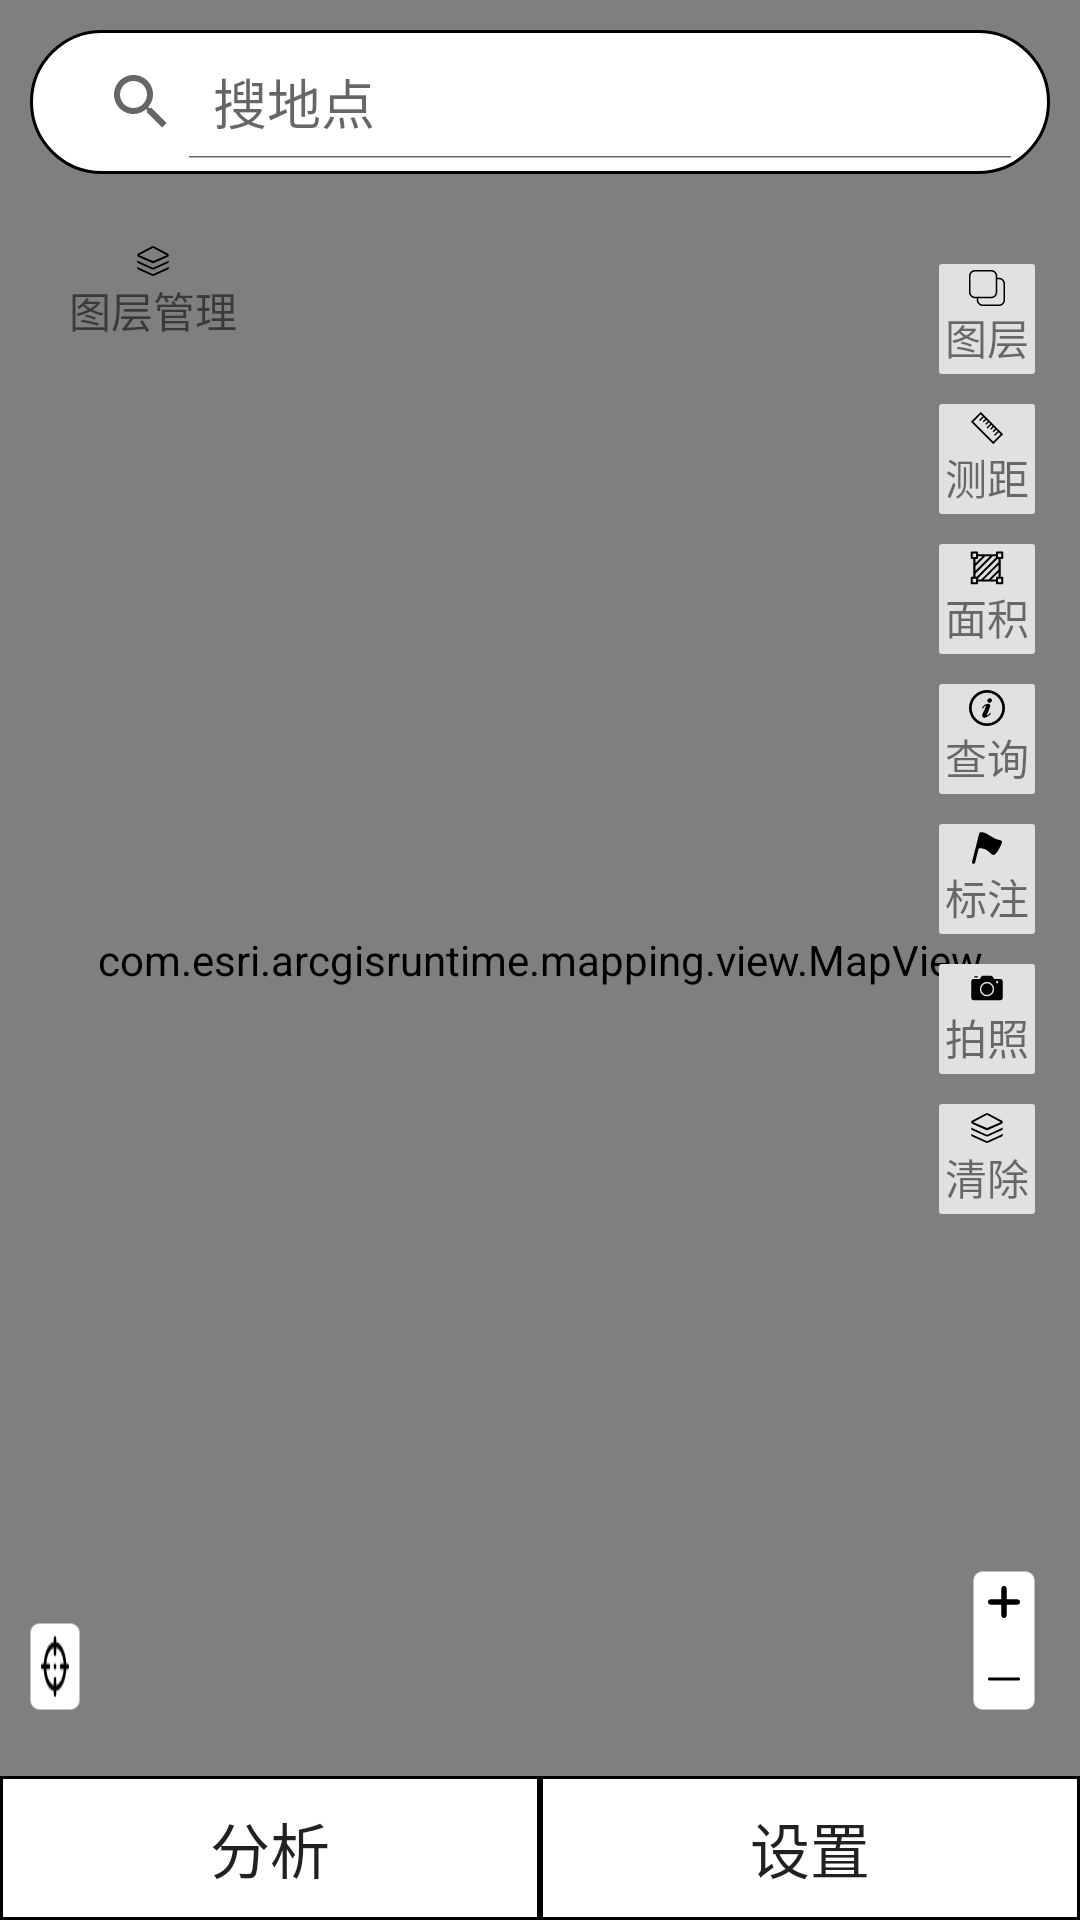

Here is an Android app screen rendered from its layout file. Give the layout XML and the strings, colors and styles it references.
<!-- AndroidManifest.xml: application theme AppTheme -->
<!-- res/layout/activity_map.xml -->
<RelativeLayout xmlns:android="http://schemas.android.com/apk/res/android"
    android:layout_width="fill_parent"
    android:layout_height="fill_parent"
    android:background="@color/transparency"
    android:orientation="vertical">

    <RelativeLayout
        android:id="@+id/lLayMapView"
        android:layout_width="match_parent"
        android:layout_height="match_parent"
        android:layout_alignParentTop="true"
        android:layout_alignTop="@+id/lLayButton"
        android:orientation="vertical" >

        <com.esri.arcgisruntime.mapping.view.MapView
            android:id="@+id/mapView"
            android:layout_width="fill_parent"
            android:layout_height="fill_parent" >
        </com.esri.arcgisruntime.mapping.view.MapView>

        <LinearLayout
            android:id="@+id/lLay_search"
            android:layout_width="match_parent"
            android:layout_height="wrap_content"
            android:layout_alignParentTop="true"
            android:layout_gravity="center_horizontal"
            android:layout_margin="10dp"
            android:orientation="vertical">

            <SearchView
                android:id="@+id/search"
                android:layout_width="match_parent"
                android:layout_height="wrap_content"
                android:background="@drawable/map_search_bg"
                android:queryHint="搜地点"
                android:iconifiedByDefault="false"
                android:textColorHint="@color/black"/>
        </LinearLayout>

        <LinearLayout
            android:layout_width="wrap_content"
            android:layout_height="wrap_content"
            android:layout_below="@+id/lLay_search"
            android:layout_alignParentLeft="true"
            android:layout_gravity="center_horizontal"
            android:layout_marginTop="10dp"
            android:layout_marginLeft="10dp"
            android:paddingLeft="10dp"
            android:orientation="vertical">

            <TextView
                android:id="@+id/lVi_layer_manager"
                android:layout_width="wrap_content"
                android:layout_height="wrap_content"
                android:layout_alignParentLeft="true"
                android:layout_below="@+id/lLay_search"
                android:background="@drawable/layermanage"
                android:drawableTop="@drawable/map_layer_manager"
                android:padding="3dp"
                android:text="图层管理" />


            <ExpandableListView
                android:id="@+id/lVi_layers"
                android:layout_width="150dp"
                android:layout_height="350dp"
                android:layout_alignParentLeft="true"
                android:layout_below="@+id/lLay_search"
                android:layout_marginTop="10dp"
                android:background="@drawable/map_layer_bg"
                android:fadeScrollbars="false"
                android:scrollingCache="false"
                android:overScrollMode="never"
                android:divider="@null"
                android:dividerHeight="0dip"
                android:cacheColorHint="@null"
                android:fadingEdge="none"
                android:groupIndicator="@null"
                android:childIndicator="@null"
                android:listSelector="#00000000"
                android:childDivider="@null"
                android:transcriptMode="disabled"
                android:visibility="gone">
            </ExpandableListView>
        </LinearLayout>

        <LinearLayout
            android:layout_width="wrap_content"
            android:layout_height="wrap_content"
            android:layout_alignParentRight="true"
            android:layout_below="@+id/lLay_search"
            android:layout_gravity="center_horizontal"
            android:layout_marginRight="10dp"
            android:layout_marginTop="10dp"

            android:background="@drawable/toolbarborder"
            android:orientation="vertical"
            android:paddingBottom="10dp"
            android:paddingLeft="5dp"
            android:paddingRight="5dp"
            android:paddingTop="10dp">

            <TextView
                android:id="@+id/tvLayer"
                android:layout_width="wrap_content"
                android:layout_height="wrap_content"
                android:background="@drawable/txt_shade_state"
                android:drawableTop="@drawable/map_layer"
                android:padding="2dp"
                android:text="图层" />

            <TextView
                android:id="@+id/tvDistance"
                android:layout_width="wrap_content"
                android:layout_height="wrap_content"
                android:layout_marginTop="10dp"
                android:background="@drawable/txt_shade_state"
                android:drawableTop="@drawable/map_distance"
                android:padding="2dp"
                android:text="测距" />

            <TextView
                android:id="@+id/tvArea"
                android:layout_width="wrap_content"
                android:layout_height="wrap_content"
                android:layout_marginTop="10dp"
                android:background="@drawable/txt_shade_state"
                android:drawableTop="@drawable/map_area"
                android:padding="2dp"
                android:text="面积" />

            <TextView
                android:id="@+id/tvQuery"
                android:layout_width="wrap_content"
                android:layout_height="wrap_content"
                android:layout_marginTop="10dp"
                android:background="@drawable/txt_shade_state"
                android:drawableTop="@drawable/map_query"
                android:padding="2dp"
                android:text="查询" />

            <TextView
                android:id="@+id/tvLabel"
                android:layout_width="wrap_content"
                android:layout_height="wrap_content"
                android:layout_marginTop="10dp"
                android:background="@drawable/txt_shade_state"
                android:drawableTop="@drawable/map_label"
                android:padding="2dp"
                android:text="标注" />

            <TextView
                android:id="@+id/tvPhoto"
                android:layout_width="wrap_content"
                android:layout_height="wrap_content"
                android:layout_marginTop="10dp"
                android:background="@drawable/txt_shade_state"
                android:drawableTop="@drawable/map_phone"
                android:padding="2dp"
                android:text="拍照" />

            <TextView
                android:id="@+id/tvDelete"
                android:layout_width="wrap_content"
                android:layout_height="wrap_content"
                android:layout_marginTop="10dp"
                android:background="@drawable/txt_shade_state"
                android:drawableTop="@drawable/map_layer_manager"
                android:padding="2dp"
                android:text="清除" />
        </LinearLayout>

        <LinearLayout
            android:layout_width="wrap_content"
            android:layout_height="wrap_content"
            android:layout_alignParentBottom="true"
            android:layout_alignParentLeft="true"
            android:layout_gravity="center_horizontal"
            android:layout_marginBottom="70dp"
            android:layout_marginLeft="10dp"
            android:background="@drawable/zoomborder"
            android:orientation="vertical"
            android:padding="3dp">
            <TextView
                android:id="@+id/tvLocation"
                android:layout_width="wrap_content"
                android:layout_height="wrap_content"
                android:padding="2dp"
                android:background="@drawable/map_location" />
        </LinearLayout>

        <LinearLayout
            android:layout_width="wrap_content"
            android:layout_height="wrap_content"
            android:layout_alignParentBottom="true"
            android:layout_alignParentRight="true"
            android:layout_gravity="center_horizontal"
            android:layout_marginBottom="70dp"
            android:layout_marginRight="15dp"
            android:background="@drawable/zoomborder"
            android:orientation="vertical"
            android:padding="5dp">

            <ImageView
                android:id="@+id/tvzoomin"
                android:layout_width="wrap_content"
                android:layout_height="wrap_content"
                android:src="@drawable/map_zoom_in" />

            <ImageView
                android:id="@+id/tvzoomout"
                android:layout_width="wrap_content"
                android:layout_height="wrap_content"
                android:layout_marginTop="15dp"
                android:src="@drawable/map_zoom_out" />
        </LinearLayout>

    </RelativeLayout>

    <LinearLayout
        android:id="@+id/lLayButton"
        android:layout_width="fill_parent"
        android:layout_height="wrap_content"
        android:layout_alignParentBottom="true"
        android:orientation="horizontal" >
        <Button
            android:id="@+id/btn_analyze"
            android:layout_width="0dp"
            android:layout_height="wrap_content"
            android:layout_weight="1"
            android:paddingTop="5dp"
            android:paddingBottom="5dp"
            android:text="分析"
            android:background="@drawable/map_button_bg"
            android:textSize="20sp"/>

        <Button
            android:id="@+id/btn_setting"
            android:layout_width="0dp"
            android:layout_height="wrap_content"
            android:layout_weight="1"
            android:paddingTop="5dp"
            android:paddingBottom="5dp"
            android:text="设置"
            android:background="@drawable/map_button_bg"
            android:textSize="20sp"/>
    </LinearLayout>


</RelativeLayout>
<!-- resources referenced by this layout -->
<resources>
  <color name="black">#000000</color>
  <color name="transparency">#E1E1E1</color>
  <!-- drawable map_area: png bitmap (drawable-xxhdpi, 652 bytes) -->
  <!-- drawable map_button_bg (drawable) -->
  <?xml version="1.0" encoding="utf-8"?>
  	<shape xmlns:android="http://schemas.android.com/apk/res/android">
  	    
  		<solid android:color="@color/white" />
  
         	<stroke
              android:width="1dp"
              android:color="@color/black" />
  		
  	</shape>
  <!-- drawable map_distance: png bitmap (drawable-xxhdpi, 531 bytes) -->
  <!-- drawable map_label: png bitmap (drawable-xxhdpi, 544 bytes) -->
  <!-- drawable map_layer: png bitmap (drawable-xxhdpi, 568 bytes) -->
  <!-- drawable map_layer_bg (drawable) -->
  <?xml version="1.0" encoding="utf-8"?>
  	<shape xmlns:android="http://schemas.android.com/apk/res/android">
  	    
  		<solid android:color="@color/white" />
  		
  		<corners
  		    android:radius="0dp" />
  
         	<stroke
              android:width="0.5dp"
              android:color="@color/black" />
  		
  	</shape>
  <!-- drawable map_location: png bitmap (drawable-xxhdpi, 623 bytes) -->
  <!-- drawable map_phone: png bitmap (drawable-xxhdpi, 559 bytes) -->
  <!-- drawable map_query: png bitmap (drawable-xxhdpi, 896 bytes) -->
  <!-- drawable map_search_bg (drawable) -->
  <?xml version="1.0" encoding="utf-8"?>
  	<shape xmlns:android="http://schemas.android.com/apk/res/android">
  	    
  		<solid android:color="@color/white" />
  		
  		<corners
  		    android:radius="50dp" />
  
  		<padding android:left="5dp"
  		    android:top="5dp"
  		    android:right="5dp"
  		    android:bottom="5dp" />
  
         	<stroke
              android:width="1dp"
              android:color="@color/black" />
  		
  	</shape>
  <!-- drawable map_zoom_in: png bitmap (drawable-xxhdpi, 267 bytes) -->
  <!-- drawable map_zoom_out: png bitmap (drawable-xxhdpi, 143 bytes) -->
  <!-- drawable txt_shade_state (drawable) -->
  <?xml version="1.0" encoding="utf-8"?>
  <selector xmlns:android="http://schemas.android.com/apk/res/android">
      <item android:drawable="@drawable/tools_text_selected" android:state_selected="true"/>
      <item android:drawable="@drawable/tools_text_unselected" android:state_selected="false"/>
  </selector>
  <!-- drawable zoomborder (drawable-xxhdpi) -->
  <?xml version="1.0" encoding="utf-8"?>
  <shape xmlns:android="http://schemas.android.com/apk/res/android">
      <solid android:color="#ffffff" />
      <stroke
          android:width="0.01dp"
          android:color="#bfbfbf" />
      <corners android:topLeftRadius="3dp"
          android:topRightRadius="3dp"
          android:bottomRightRadius="3dp"
          android:bottomLeftRadius="3dp"/>
  </shape>
  <style name="AppTheme" parent="Theme.AppCompat.Light.NoActionBar">
          
          <item name="colorPrimary">@color/colorPrimary</item>
          <item name="colorPrimaryDark">@color/colorPrimaryDark</item>
          <item name="colorAccent">@color/colorAccent</item>
          <item name="android:windowTranslucentStatus">true</item>
      </style>
  <color name="white">#FFFFFF</color>
  <!-- drawable tools_text_selected (drawable-xxhdpi) -->
  <?xml version="1.0" encoding="utf-8"?>
  	<shape xmlns:android="http://schemas.android.com/apk/res/android">
  		<solid android:color="@color/transparency" />
  		
  		<corners
  		    android:radius="1dp"
  		    />
  
         	<stroke
              android:width="1dp"
              android:color="@color/red"
              />
  		
  	</shape>
  <!-- drawable tools_text_unselected (drawable-xxhdpi) -->
  <?xml version="1.0" encoding="utf-8"?>
  	<shape xmlns:android="http://schemas.android.com/apk/res/android">
  		<solid android:color="@color/transparency" />
  		
  		<corners
  		    android:radius="1dp"
  		    />
  
         	<stroke
              android:width="0dp"
              android:color="@color/black"
              />
  		
  	</shape>
  <color name="colorPrimary">#06b8cf</color>
  <color name="colorPrimaryDark">#66d8ff</color>
  <color name="colorAccent">#fdfdfe</color>
  <color name="red">#FF0000</color>
</resources>
